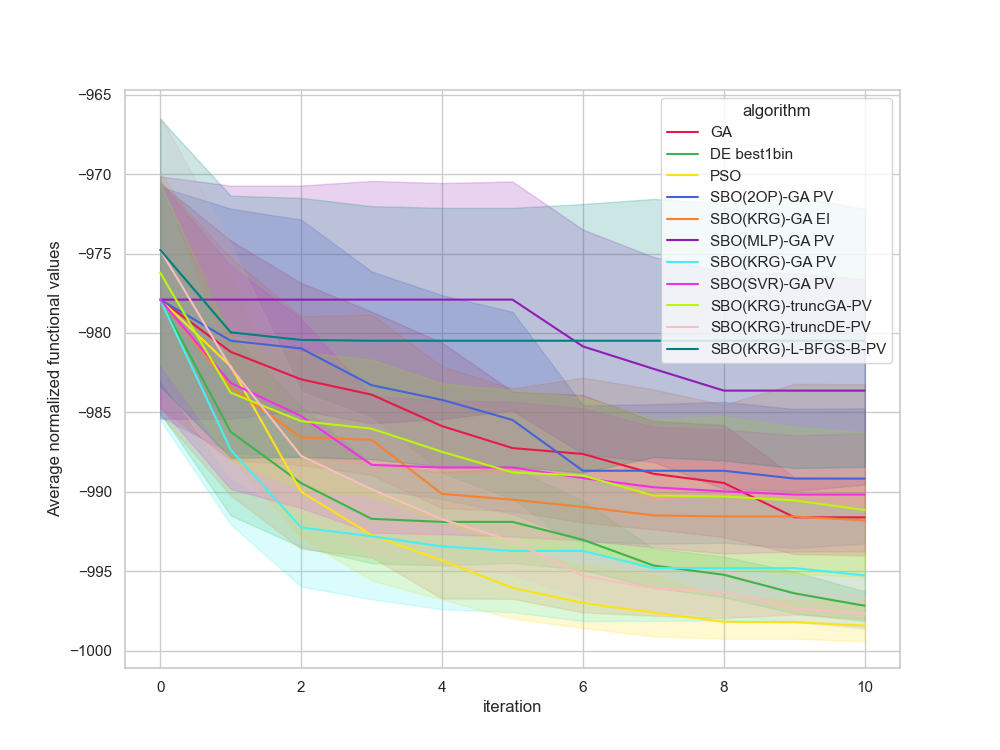

Values plotted in this chart, from the file beside it:
, Unnamed: 0, value, iteration, algorithm, replicate
0, 0.0, -966.6, 0, GA, 0
1, 1.0, -979.4, 1, GA, 0
2, 2.0, -979.4, 2, GA, 0
3, 3.0, -979.4, 3, GA, 0
4, 4.0, -979.4, 4, GA, 0
5, 5.0, -979.4, 5, GA, 0
6, 6.0, -980.1, 6, GA, 0
7, 7.0, -980.1, 7, GA, 0
8, 8.0, -980.1, 8, GA, 0
9, 9.0, -990.8, 9, GA, 0
10, 10.0, -990.8, 10, GA, 0
11, 11.0, -962.2, 0, GA, 1
12, 12.0, -964.8, 1, GA, 1
13, 13.0, -964.8, 2, GA, 1
14, 14.0, -964.8, 3, GA, 1
15, 15.0, -969.8, 4, GA, 1
16, 16.0, -983.6, 5, GA, 1
17, 17.0, -983.6, 6, GA, 1
18, 18.0, -983.6, 7, GA, 1
19, 19.0, -983.6, 8, GA, 1
20, 20.0, -987.8, 9, GA, 1
21, 21.0, -987.9, 10, GA, 1
22, 22.0, -987.4, 0, GA, 2
23, 23.0, -987.4, 1, GA, 2
24, 24.0, -987.4, 2, GA, 2
25, 25.0, -987.4, 3, GA, 2
26, 26.0, -987.4, 4, GA, 2
27, 27.0, -987.4, 5, GA, 2
28, 28.0, -987.4, 6, GA, 2
29, 29.0, -987.4, 7, GA, 2
30, 30.0, -992.8, 8, GA, 2
31, 31.0, -992.8, 9, GA, 2
32, 32.0, -992.8, 10, GA, 2
33, 33.0, -983.6, 0, GA, 3
34, 34.0, -985.9, 1, GA, 3
35, 35.0, -985.9, 2, GA, 3
36, 36.0, -985.9, 3, GA, 3
37, 37.0, -985.9, 4, GA, 3
38, 38.0, -985.9, 5, GA, 3
39, 39.0, -988.9, 6, GA, 3
40, 40.0, -988.9, 7, GA, 3
41, 41.0, -988.9, 8, GA, 3
42, 42.0, -988.9, 9, GA, 3
43, 43.0, -988.9, 10, GA, 3
44, 44.0, -985.6, 0, GA, 4
45, 45.0, -986.4, 1, GA, 4
46, 46.0, -986.4, 2, GA, 4
47, 47.0, -986.4, 3, GA, 4
48, 48.0, -986.4, 4, GA, 4
49, 49.0, -986.4, 5, GA, 4
50, 50.0, -986.4, 6, GA, 4
51, 51.0, -986.4, 7, GA, 4
52, 52.0, -986.7, 8, GA, 4
53, 53.0, -993.4, 9, GA, 4
54, 54.0, -993.4, 10, GA, 4
55, 55.0, -996, 0, GA, 5
56, 56.0, -997.8, 1, GA, 5
57, 57.0, -997.8, 2, GA, 5
58, 58.0, -997.8, 3, GA, 5
59, 59.0, -997.8, 4, GA, 5
... 1,150 more rows
